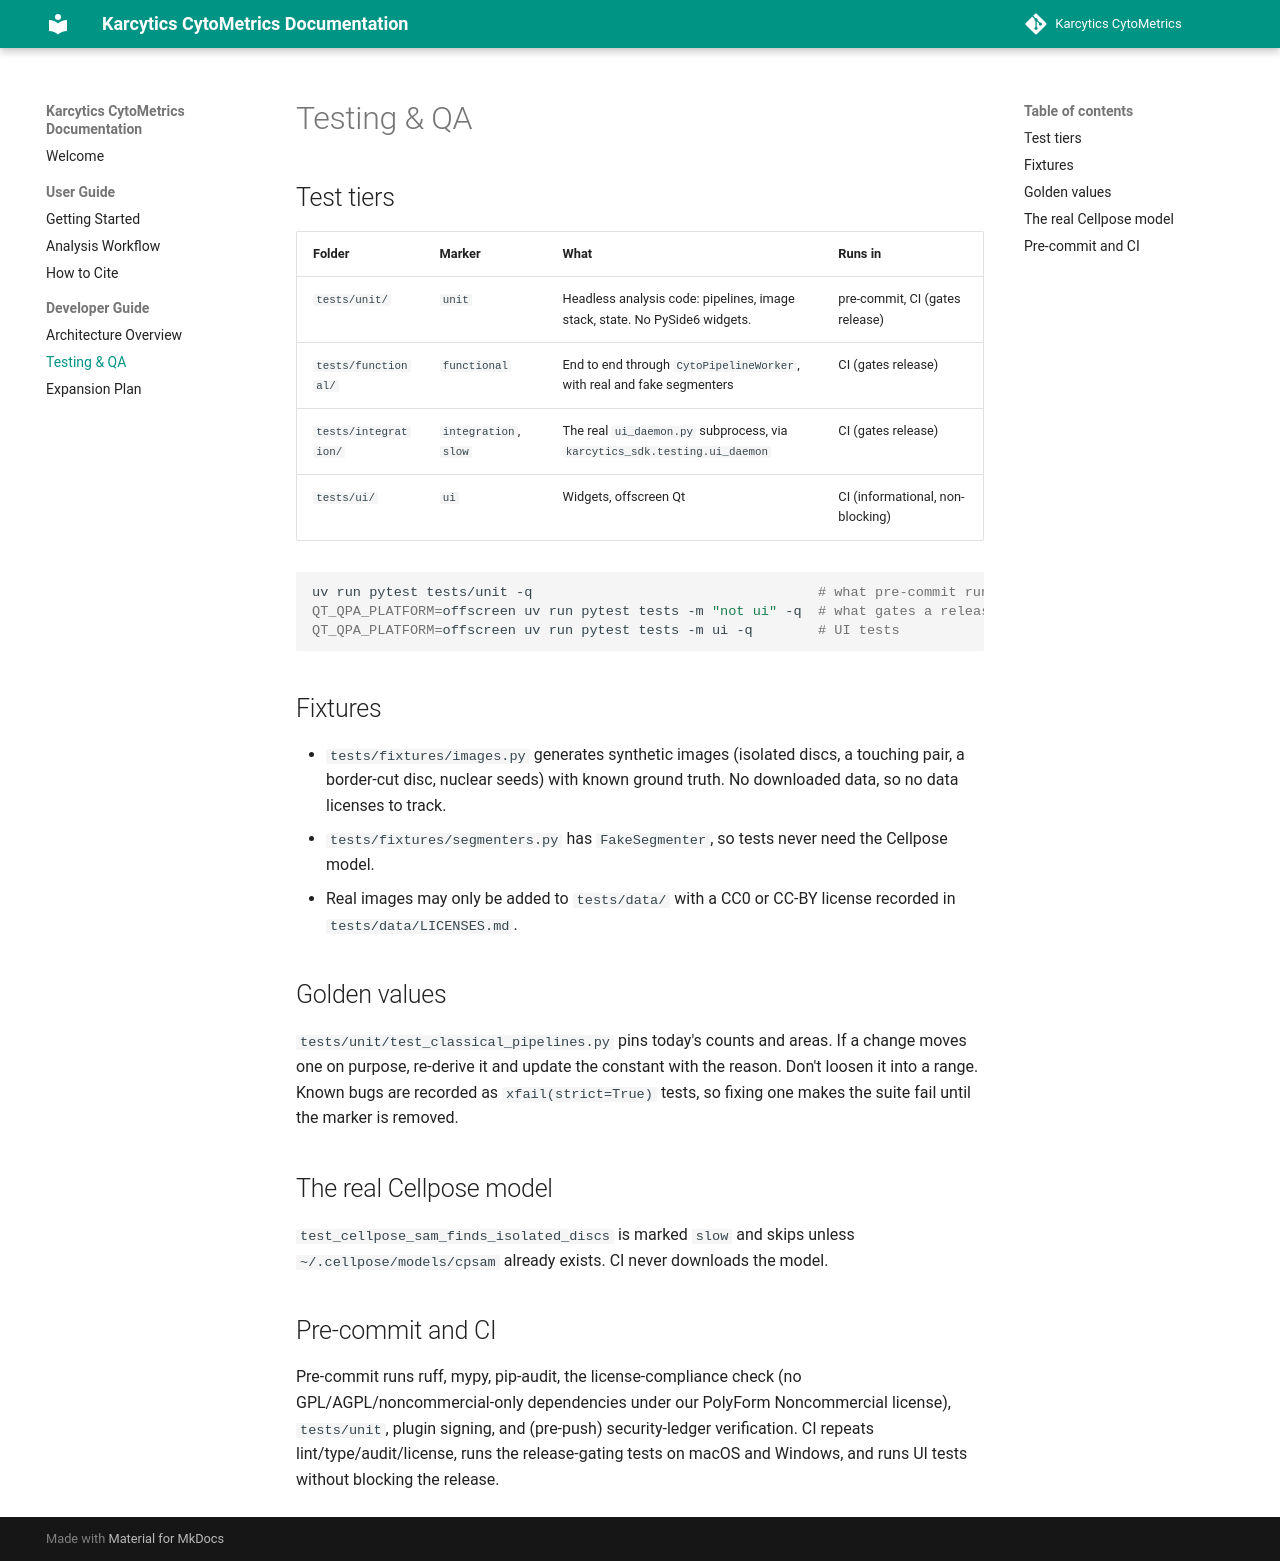

repository: KalaimaranB/Karcytics-cytometrics · page: developer/01_TESTING_AND_QA/index.html · generator: mkdocs

# Testing & QA

## Test tiers

| Folder | Marker | What | Runs in |
|---|---|---|---|
| `tests/unit/` | `unit` | Headless analysis code: pipelines, image stack, state. No PySide6 widgets. | pre-commit, CI (gates release) |
| `tests/functional/` | `functional` | End to end through `CytoPipelineWorker`, with real and fake segmenters | CI (gates release) |
| `tests/integration/` | `integration`, `slow` | The real `ui_daemon.py` subprocess, via `karcytics_sdk.testing.ui_daemon` | CI (gates release) |
| `tests/ui/` | `ui` | Widgets, offscreen Qt | CI (informational, non-blocking) |

```bash
uv run pytest tests/unit -q                                   # what pre-commit runs
QT_QPA_PLATFORM=offscreen uv run pytest tests -m "not ui" -q  # what gates a release
QT_QPA_PLATFORM=offscreen uv run pytest tests -m ui -q        # UI tests
```

## Fixtures

- `tests/fixtures/images.py` generates synthetic images (isolated discs, a touching pair, a border-cut disc, nuclear seeds) with known ground truth. No downloaded data, so no data licenses to track.
- `tests/fixtures/segmenters.py` has `FakeSegmenter`, so tests never need the Cellpose model.
- Real images may only be added to `tests/data/` with a CC0 or CC-BY license recorded in `tests/data/LICENSES.md`.

## Golden values

`tests/unit/test_classical_pipelines.py` pins today's counts and areas. If a change moves one on purpose, re-derive it and update the constant with the reason. Don't loosen it into a range. Known bugs are recorded as `xfail(strict=True)` tests, so fixing one makes the suite fail until the marker is removed.

## The real Cellpose model

`test_cellpose_sam_finds_isolated_discs` is marked `slow` and skips unless `~/.cellpose/models/cpsam` already exists. CI never downloads the model.

## Pre-commit and CI

Pre-commit runs ruff, mypy, pip-audit, the license-compliance check (no GPL/AGPL/noncommercial-only dependencies under our PolyForm Noncommercial license), `tests/unit`, plugin signing, and (pre-push) security-ledger verification. CI repeats lint/type/audit/license, runs the release-gating tests on macOS and Windows, and runs UI tests without blocking the release.
